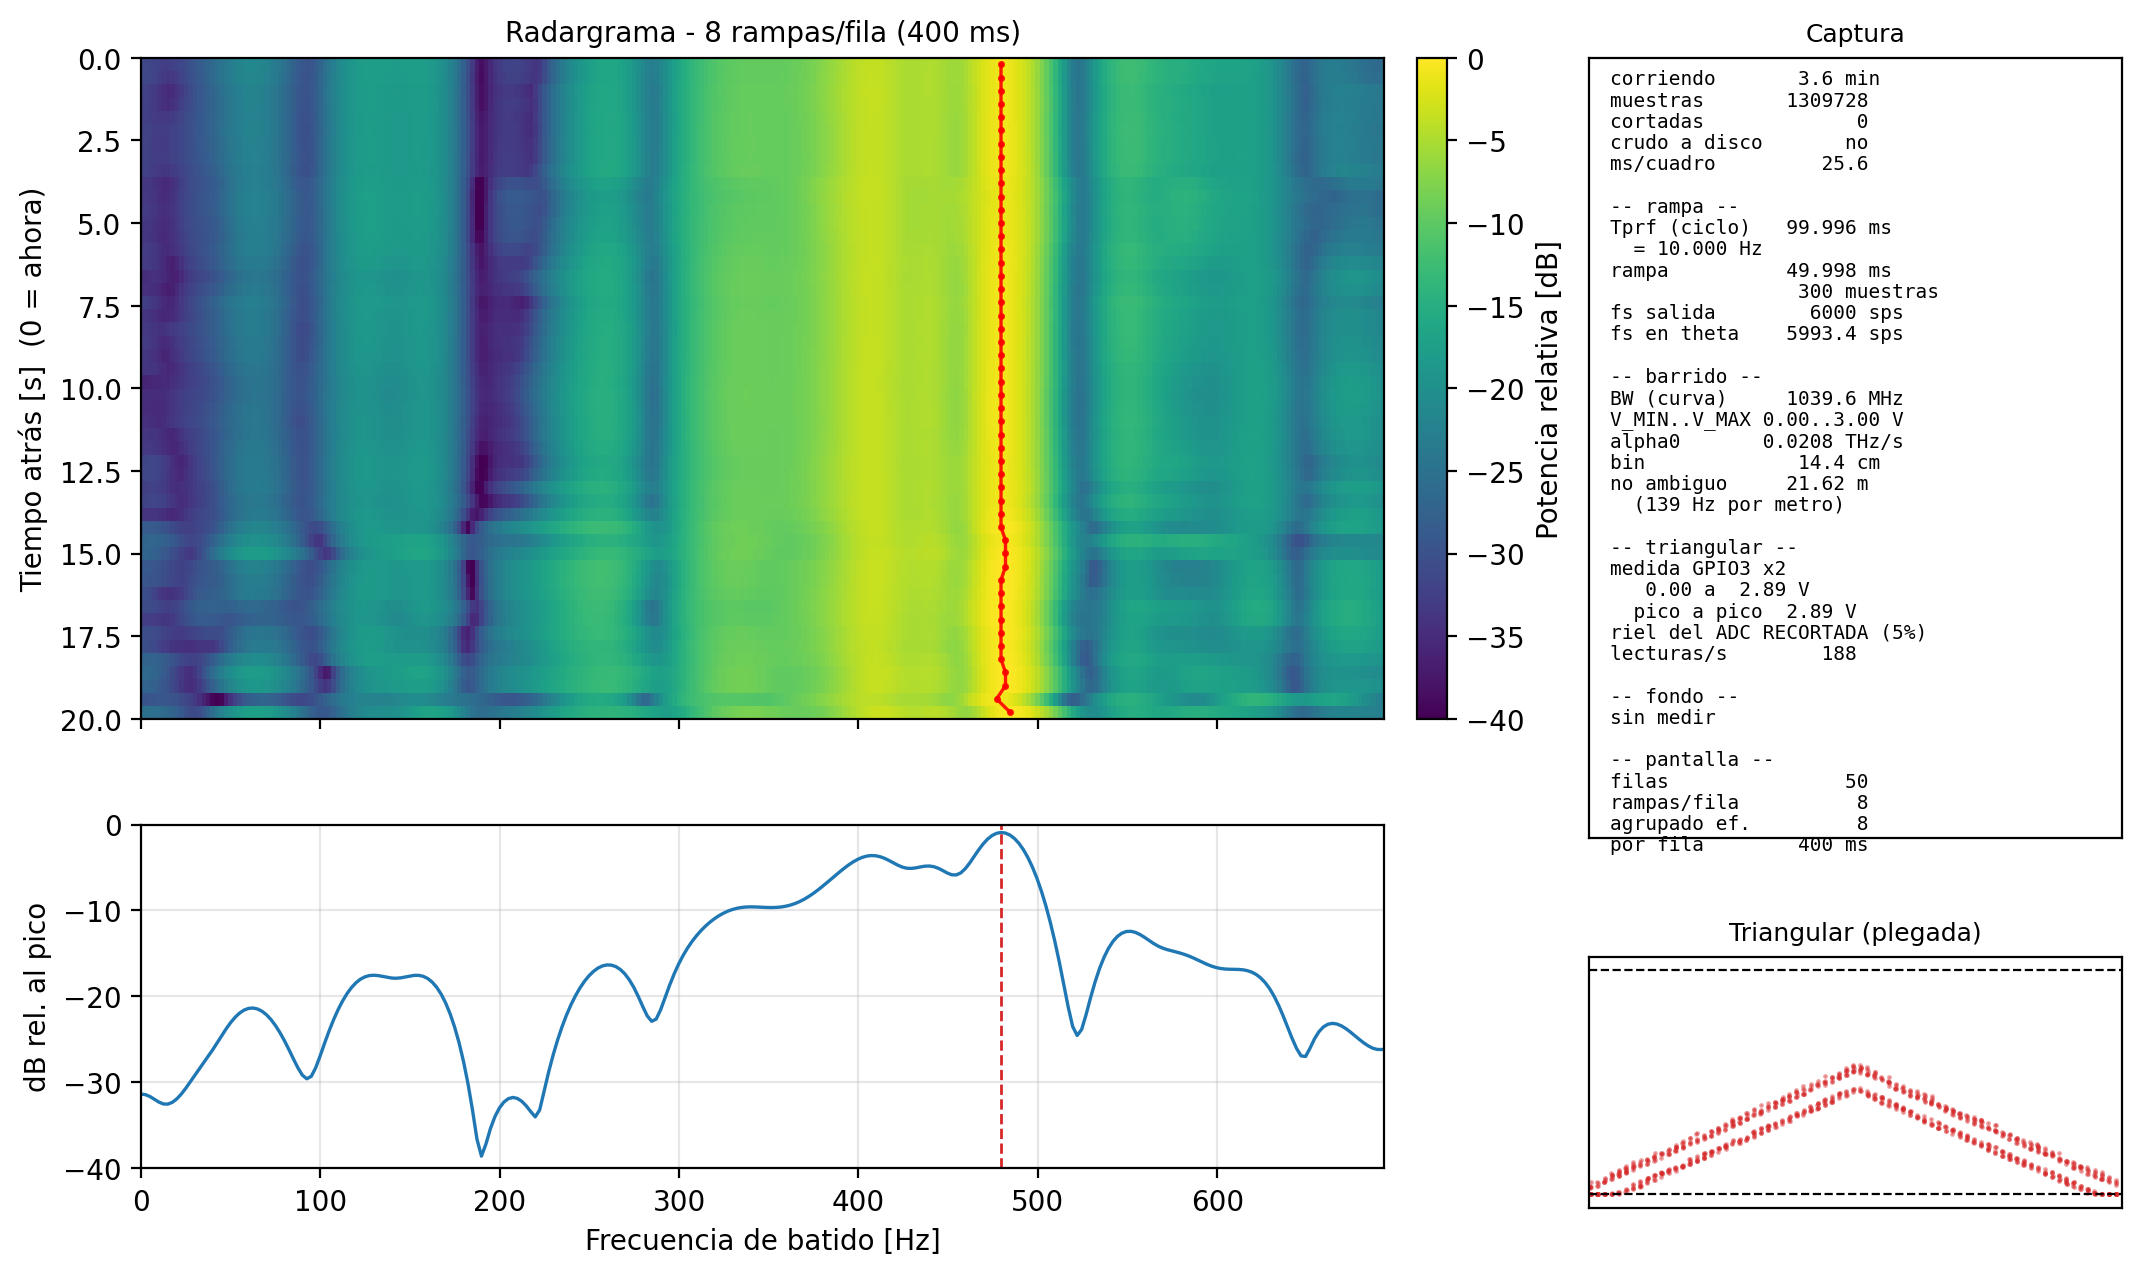

The table this chart was drawn from, first rows:
f_hz, d_crudo_m, d_cal_m, mag, db_pantalla, db_norm
# GPRv2 - FFT de una captura de vivo_rap…
# col f_hz = frecuencia de batido [Hz], centro del bin
# col d_crudo_m = distancia aparente SIN…
# col d_cal_m = distancia calibrada [m] …
# col mag = |FFT| lineal de la curva que…, con el fondo ya restado si habia fondo
# col db_pantalla = la misma curva en dB, exactamente como en la pantalla (ver que…, en todo el eje
# col db_norm = 20*log10(mag / max(mag))…, para superponer con una simulacion
# fecha = 28-09-2026 19:12:32
# png = placa_80cm_cf.png
# corrida = captura_28-09-2026_19-08-53.…
# tprf_ms = 99.9956
# rampa_ms = 49.9978
# muestras_por_rampa = 300
# fs_sps = 6000.0
# fs_theta_sps = 5993.3537
# nfft = 2400
# relleno = 8
# ventana_fft = hann
# correccion_no_linealidad = remuestreo …
# bw_mhz = 1039.595
# v_min_v = 0.0
# v_max_v = 3.0
# alpha0_hz_s = 2.079191e+10
# hz_por_m = 138.6127
# bin_resolucion_cm = 14.43
# rampas_en_fila = 8
# rampas_por_fila_pedidas = 8
# ventana_s = 20.0
# eje_en_pantalla = Hz
# alcance_m = 5.0
# ignorar_m = 0.3
# cal_a = 1.000000
# cal_b = +0.000000
# calibrada = no
# fondo = sin medir
# que_es_0db = maximo de la matriz visib…
# ref_0db_lineal = 1.237962e+08
# margen_db = 6.0
# energia_sobre_fondo_db = -
# hay_blanco = si
# pico_promedio_s = 2.0
# pico_crudo_m = 3.4607
# pico_cal_m = 3.4607
# pico_hz = 479.70
# triangular_saturada_pct = 5.0
0, 0, 0, 3346508, -31.36, -30.44
2.497, 0.01802, 0.01802, 3316997, -31.44, -30.51
4.994, 0.03603, 0.03603, 3234363, -31.66, -30.73
7.492, 0.05405, 0.05405, 3117774, -31.98, -31.05
9.989, 0.07206, 0.07206, 3001463, -32.31, -31.38
12.49, 0.09008, 0.09008, 2927354, -32.52, -31.6
14.98, 0.1081, 0.1081, 2923910, -32.53, -31.61
17.48, 0.1261, 0.1261, 2995967, -32.32, -31.4
19.98, 0.1441, 0.1441, 3138463, -31.92, -30.99
22.48, 0.1621, 0.1621, 3347800, -31.36, -30.43
24.97, 0.1802, 0.1802, 3619720, -30.68, -29.75
27.47, 0.1982, 0.1982, 3943528, -29.94, -29.01
29.97, 0.2162, 0.2162, 4303441, -29.18, -28.25
32.46, 0.2342, 0.2342, 4687602, -28.44, -27.51
34.96, 0.2522, 0.2522, 5096721, -27.71, -26.78
... 1,186 more rows
